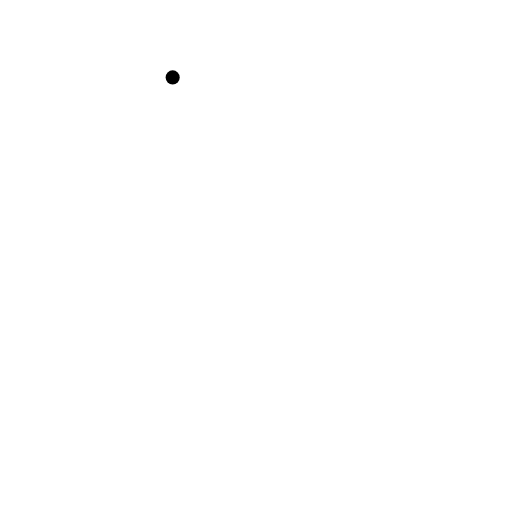
t = 0.00 s
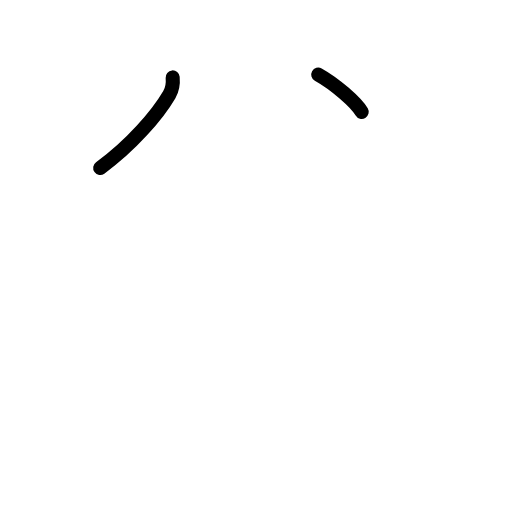
t = 1.50 s
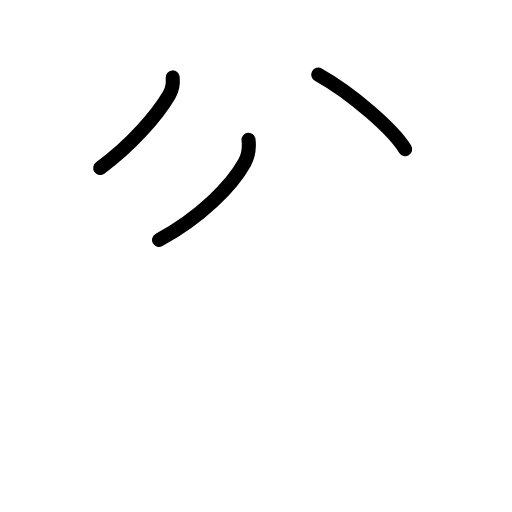
t = 2.75 s
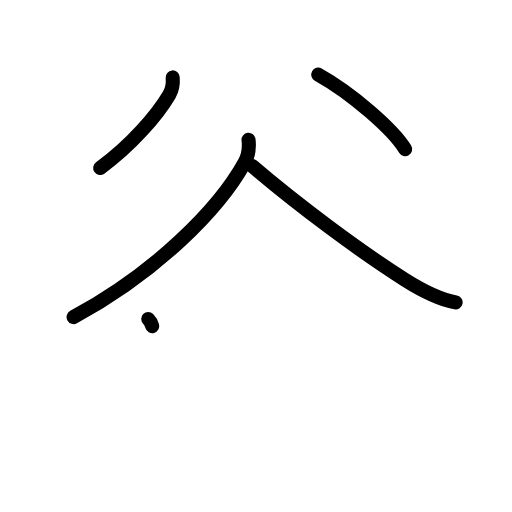
t = 4.17 s
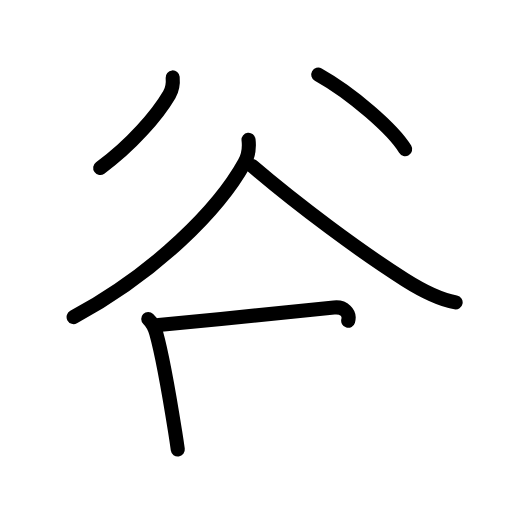
t = 5.58 s
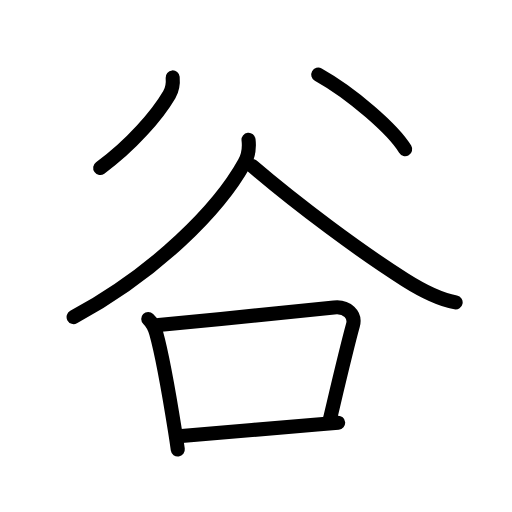
t = 7.00 s

The animated SVG that drew these frames (rendered in a browser with its animation timeline set to each time). Animation: 21 SMIL elements (animate=21); one cycle of 7.00 s.

<?xml version="1.0" encoding="UTF-8"?>
<!--
AniKanjiVG is licensed by CC-BY-SA Paul C. Sommerhoff (https://bitbucket.org/sommerhoff/anikanjivg).
AniKanjiVG uses KanjiVG which is licensed by CC-BY-SA Ulrich Apel (http://kanjivg.tagaini.net).
See also http://creativecommons.org/licenses/by-sa/3.0/
-->
<svg xmlns:kvg='http://kanjivg.tagaini.net' xmlns='http://www.w3.org/2000/svg' width='109' height='109' viewBox='0 0 109 109' style='fill:none;stroke:#000000;stroke-width:3;stroke-linecap:round;stroke-linejoin:round;' id="kvg:kanji_08c37"><g id="kvg:08c37" kvg:element="谷" kvg:radical="general"><g id="kvg:08c37-g1" kvg:position="top"><path id="kvg:08c37-s1" kvg:type="㇒" d="M36.76,16.48c0.12,1.35-0.01,2.47-0.71,3.66C33.5,24.5,27.88,31,21.33,35.75"><animate attributeName="d" begin="0.0s" dur="0.5s" from="M36.76,16.48C36.76,16.48,36.76,16.48,36.76,16.48" to="M36.76,16.48c0.12,1.35-0.01,2.47-0.71,3.66" />
<animate attributeName="d" begin="0.5s" dur="0.5s" from="M36.76,16.48c0.12,1.35-0.01,2.47-0.71,3.66c0,0,0,0,0,0,0" to="M36.76,16.48c0.12,1.35-0.01,2.47-0.71,3.66C33.5,24.5,27.88,31,21.33,35.75" />
</path>
<path id="kvg:08c37-s2" kvg:type="㇔" d="M67.75,15.88c7.23,4.04,16.03,11.75,18.5,15.88"><animate attributeName="d" begin="1.0s" dur="1.0s" from="M67.75,15.88C67.75,15.88,67.75,15.88,67.75,15.88" to="M67.75,15.88c7.23,4.04,16.03,11.75,18.5,15.88" />
<animate attributeName="d" begin="0s" dur="1.0s" from="M-100,-100" to="M-100,-100" />
</path>
</g>
<g id="kvg:08c37-g2" kvg:position="bottom"><path id="kvg:08c37-s3" kvg:type="㇒" d="M52.91,29.75c0.22,1.87,0.06,3.24-0.85,4.9C46.62,44.5,33.25,58,15.67,67.5"><animate attributeName="d" begin="2.0s" dur="0.5s" from="M52.91,29.75C52.91,29.75,52.91,29.75,52.91,29.75" to="M52.91,29.75c0.22,1.87,0.06,3.24-0.85,4.9" />
<animate attributeName="d" begin="2.5s" dur="0.5s" from="M52.91,29.75c0.22,1.87,0.06,3.24-0.85,4.9c0,0,0,0,0,0,0" to="M52.91,29.75c0.22,1.87,0.06,3.24-0.85,4.9C46.62,44.5,33.25,58,15.67,67.5" />
<animate attributeName="d" begin="0s" dur="2.0s" from="M-100,-100" to="M-100,-100" />
</path>
<path id="kvg:08c37-s4" kvg:type="㇏" d="M53.67,35.33c9.83,8.42,23.1,18.25,32.61,24.27c3.37,2.13,6.76,4.01,10.72,4.79"><animate attributeName="d" begin="3.0s" dur="0.5s" from="M53.67,35.33C53.67,35.33,53.67,35.33,53.67,35.33" to="M53.67,35.33c9.83,8.42,23.1,18.25,32.61,24.27" />
<animate attributeName="d" begin="3.5s" dur="0.5s" from="M53.67,35.33c9.83,8.42,23.1,18.25,32.61,24.27c0,0,0,0,0,0,0" to="M53.67,35.33c9.83,8.42,23.1,18.25,32.61,24.27c3.37,2.13,6.76,4.01,10.72,4.79" />
<animate attributeName="d" begin="0s" dur="3.0s" from="M-100,-100" to="M-100,-100" />
</path>
<g id="kvg:08c37-g3" kvg:element="口"><path id="kvg:08c37-s5" kvg:type="㇑" d="M31.56,67.91c1.02,0.99,1.29,1.59,1.69,3.02c1.32,4.67,2.88,13.76,4.04,21.02c0.21,1.32,0.4,2.59,0.56,3.75"><animate attributeName="d" begin="4.0s" dur="0.3333333333333333s" from="M31.56,67.91C31.56,67.91,31.56,67.91,31.56,67.91" to="M31.56,67.91c1.02,0.99,1.29,1.59,1.69,3.02" />
<animate attributeName="d" begin="4.333333333333333s" dur="0.3333333333333333s" from="M31.56,67.91c1.02,0.99,1.29,1.59,1.69,3.02c0,0,0,0,0,0,0" to="M31.56,67.91c1.02,0.99,1.29,1.59,1.69,3.02c1.32,4.67,2.88,13.76,4.04,21.02" />
<animate attributeName="d" begin="4.666666666666667s" dur="0.3333333333333333s" from="M31.56,67.91c1.02,0.99,1.29,1.59,1.69,3.02c1.32,4.67,2.88,13.76,4.04,21.02c0,0,0,0,0,0,0" to="M31.56,67.91c1.02,0.99,1.29,1.59,1.69,3.02c1.32,4.67,2.88,13.76,4.04,21.02c0.21,1.32,0.4,2.59,0.56,3.75" />
<animate attributeName="d" begin="0s" dur="4.0s" from="M-100,-100" to="M-100,-100" />
</path>
<path id="kvg:08c37-s6" kvg:type="㇕b" d="M33.75,69.2c12.58-1.22,30.04-2.91,37.35-3.74c2.77-0.32,4.66,1.54,4.04,3.77c-1.43,5.19-3.57,14.4-4.92,20.07"><animate attributeName="d" begin="5.0s" dur="0.3333333333333333s" from="M33.75,69.2C33.75,69.2,33.75,69.2,33.75,69.2" to="M33.75,69.2c12.58-1.22,30.04-2.91,37.35-3.74" />
<animate attributeName="d" begin="5.333333333333333s" dur="0.3333333333333333s" from="M33.75,69.2c12.58-1.22,30.04-2.91,37.35-3.74c0,0,0,0,0,0,0" to="M33.75,69.2c12.58-1.22,30.04-2.91,37.35-3.74c2.77-0.32,4.66,1.54,4.04,3.77" />
<animate attributeName="d" begin="5.666666666666667s" dur="0.3333333333333333s" from="M33.75,69.2c12.58-1.22,30.04-2.91,37.35-3.74c2.77-0.32,4.66,1.54,4.04,3.77c0,0,0,0,0,0,0" to="M33.75,69.2c12.58-1.22,30.04-2.91,37.35-3.74c2.77-0.32,4.66,1.54,4.04,3.77c-1.43,5.19-3.57,14.4-4.92,20.07" />
<animate attributeName="d" begin="0s" dur="5.0s" from="M-100,-100" to="M-100,-100" />
</path>
<path id="kvg:08c37-s7" kvg:type="㇐b" d="M38.65,92.84c10.47-0.96,18.55-1.55,28.85-2.46c1.47-0.13,2.96-0.26,4.49-0.38"><animate attributeName="d" begin="6.0s" dur="0.5s" from="M38.65,92.84C38.65,92.84,38.65,92.84,38.65,92.84" to="M38.65,92.84c10.47-0.96,18.55-1.55,28.85-2.46" />
<animate attributeName="d" begin="6.5s" dur="0.5s" from="M38.65,92.84c10.47-0.96,18.55-1.55,28.85-2.46c0,0,0,0,0,0,0" to="M38.65,92.84c10.47-0.96,18.55-1.55,28.85-2.46c1.47-0.13,2.96-0.26,4.49-0.38" />
<animate attributeName="d" begin="0s" dur="6.0s" from="M-100,-100" to="M-100,-100" />
</path>
</g>
</g>
</g>
</svg>
